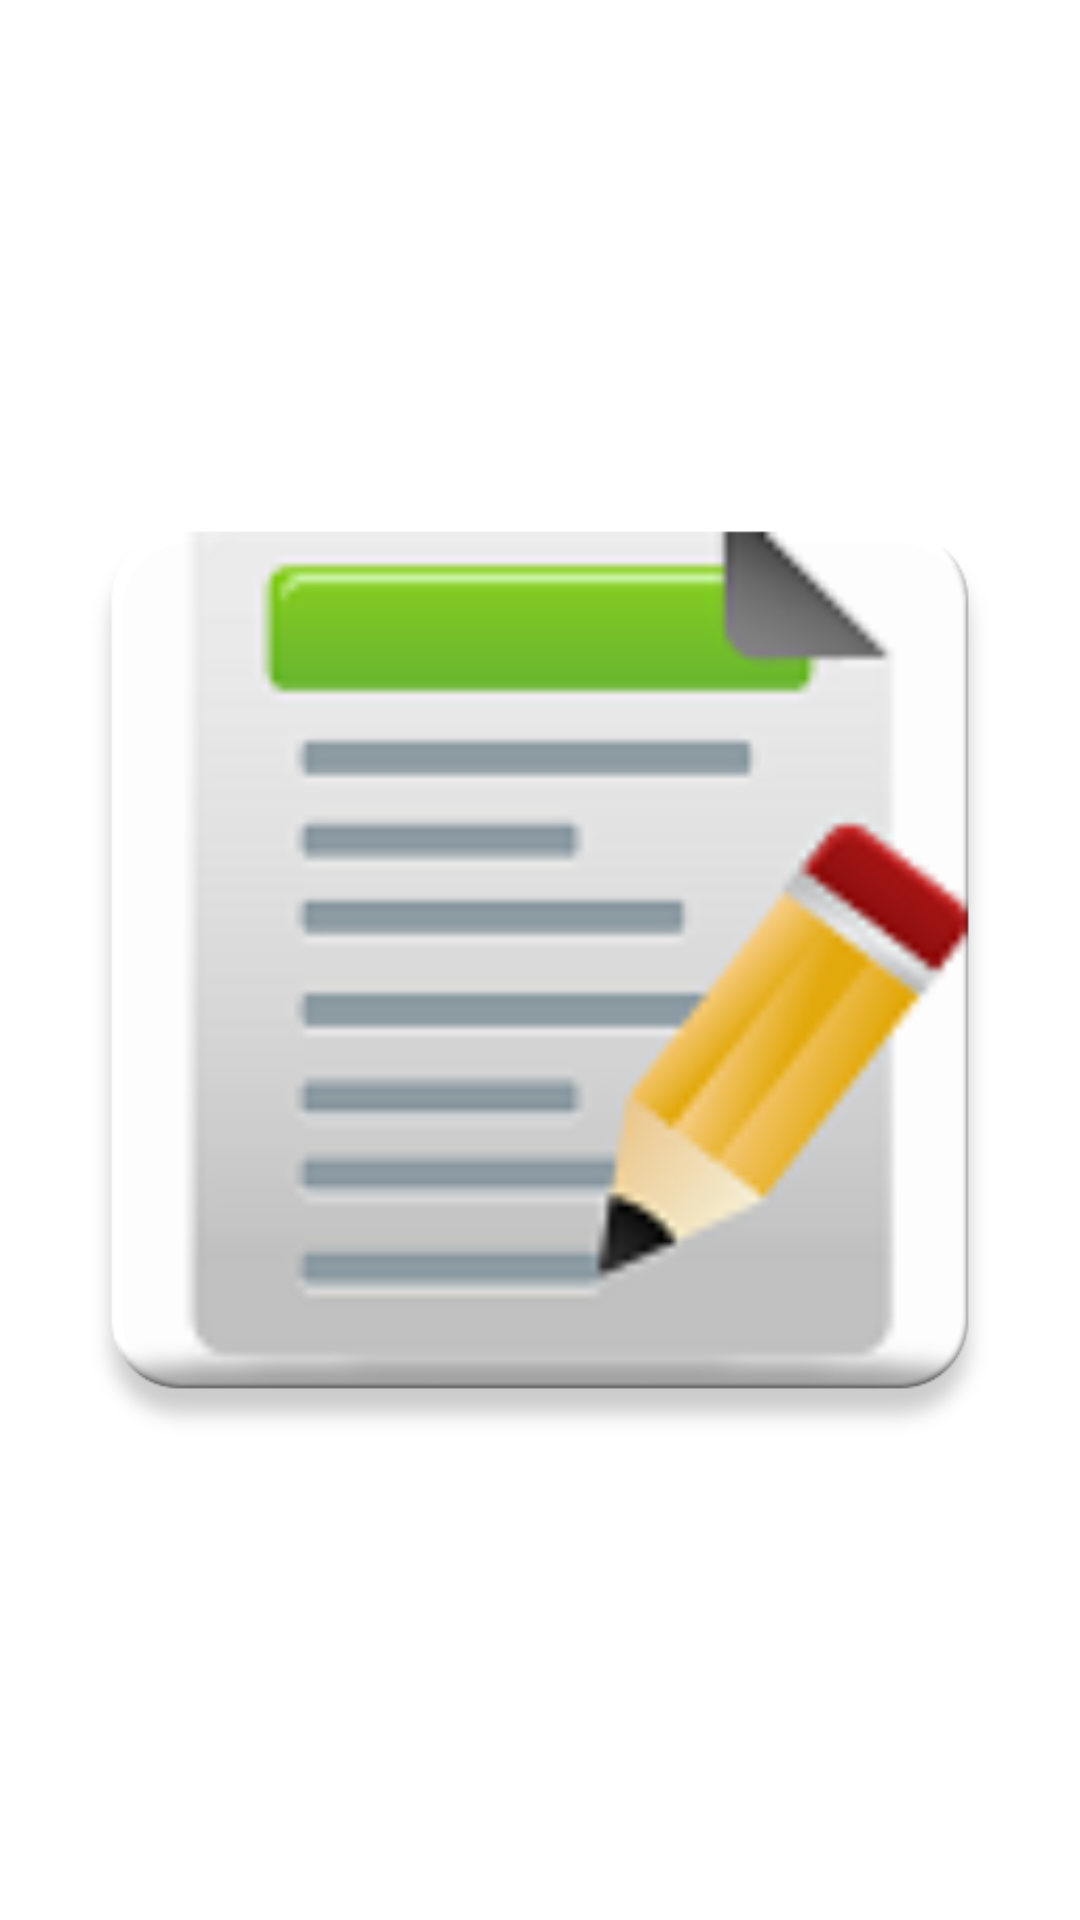

Android layout source for this screen:
<!-- AndroidManifest.xml: application theme AppTheme -->
<!-- res/layout/splash_screen.xml -->
<?xml version="1.0" encoding="utf-8"?>
<RelativeLayout xmlns:android="http://schemas.android.com/apk/res/android"
    android:layout_width="match_parent"
    android:layout_height="match_parent"
    android:orientation="vertical" >

    <ImageView
        android:id="@+id/imageView1"
        android:layout_width="wrap_content"
        android:layout_height="wrap_content"
        android:layout_centerInParent="true"
        android:src="@drawable/ic_launcherweb" />

</RelativeLayout>
<!-- resources referenced by this layout -->
<resources>
  <!-- drawable ic_launcherweb: png bitmap (drawable, 66828 bytes) -->
  <style name="AppTheme" parent="AppBaseTheme">
          
      </style>
  <style name="AppBaseTheme" parent="android:Theme.Light">
          
      </style>
</resources>
